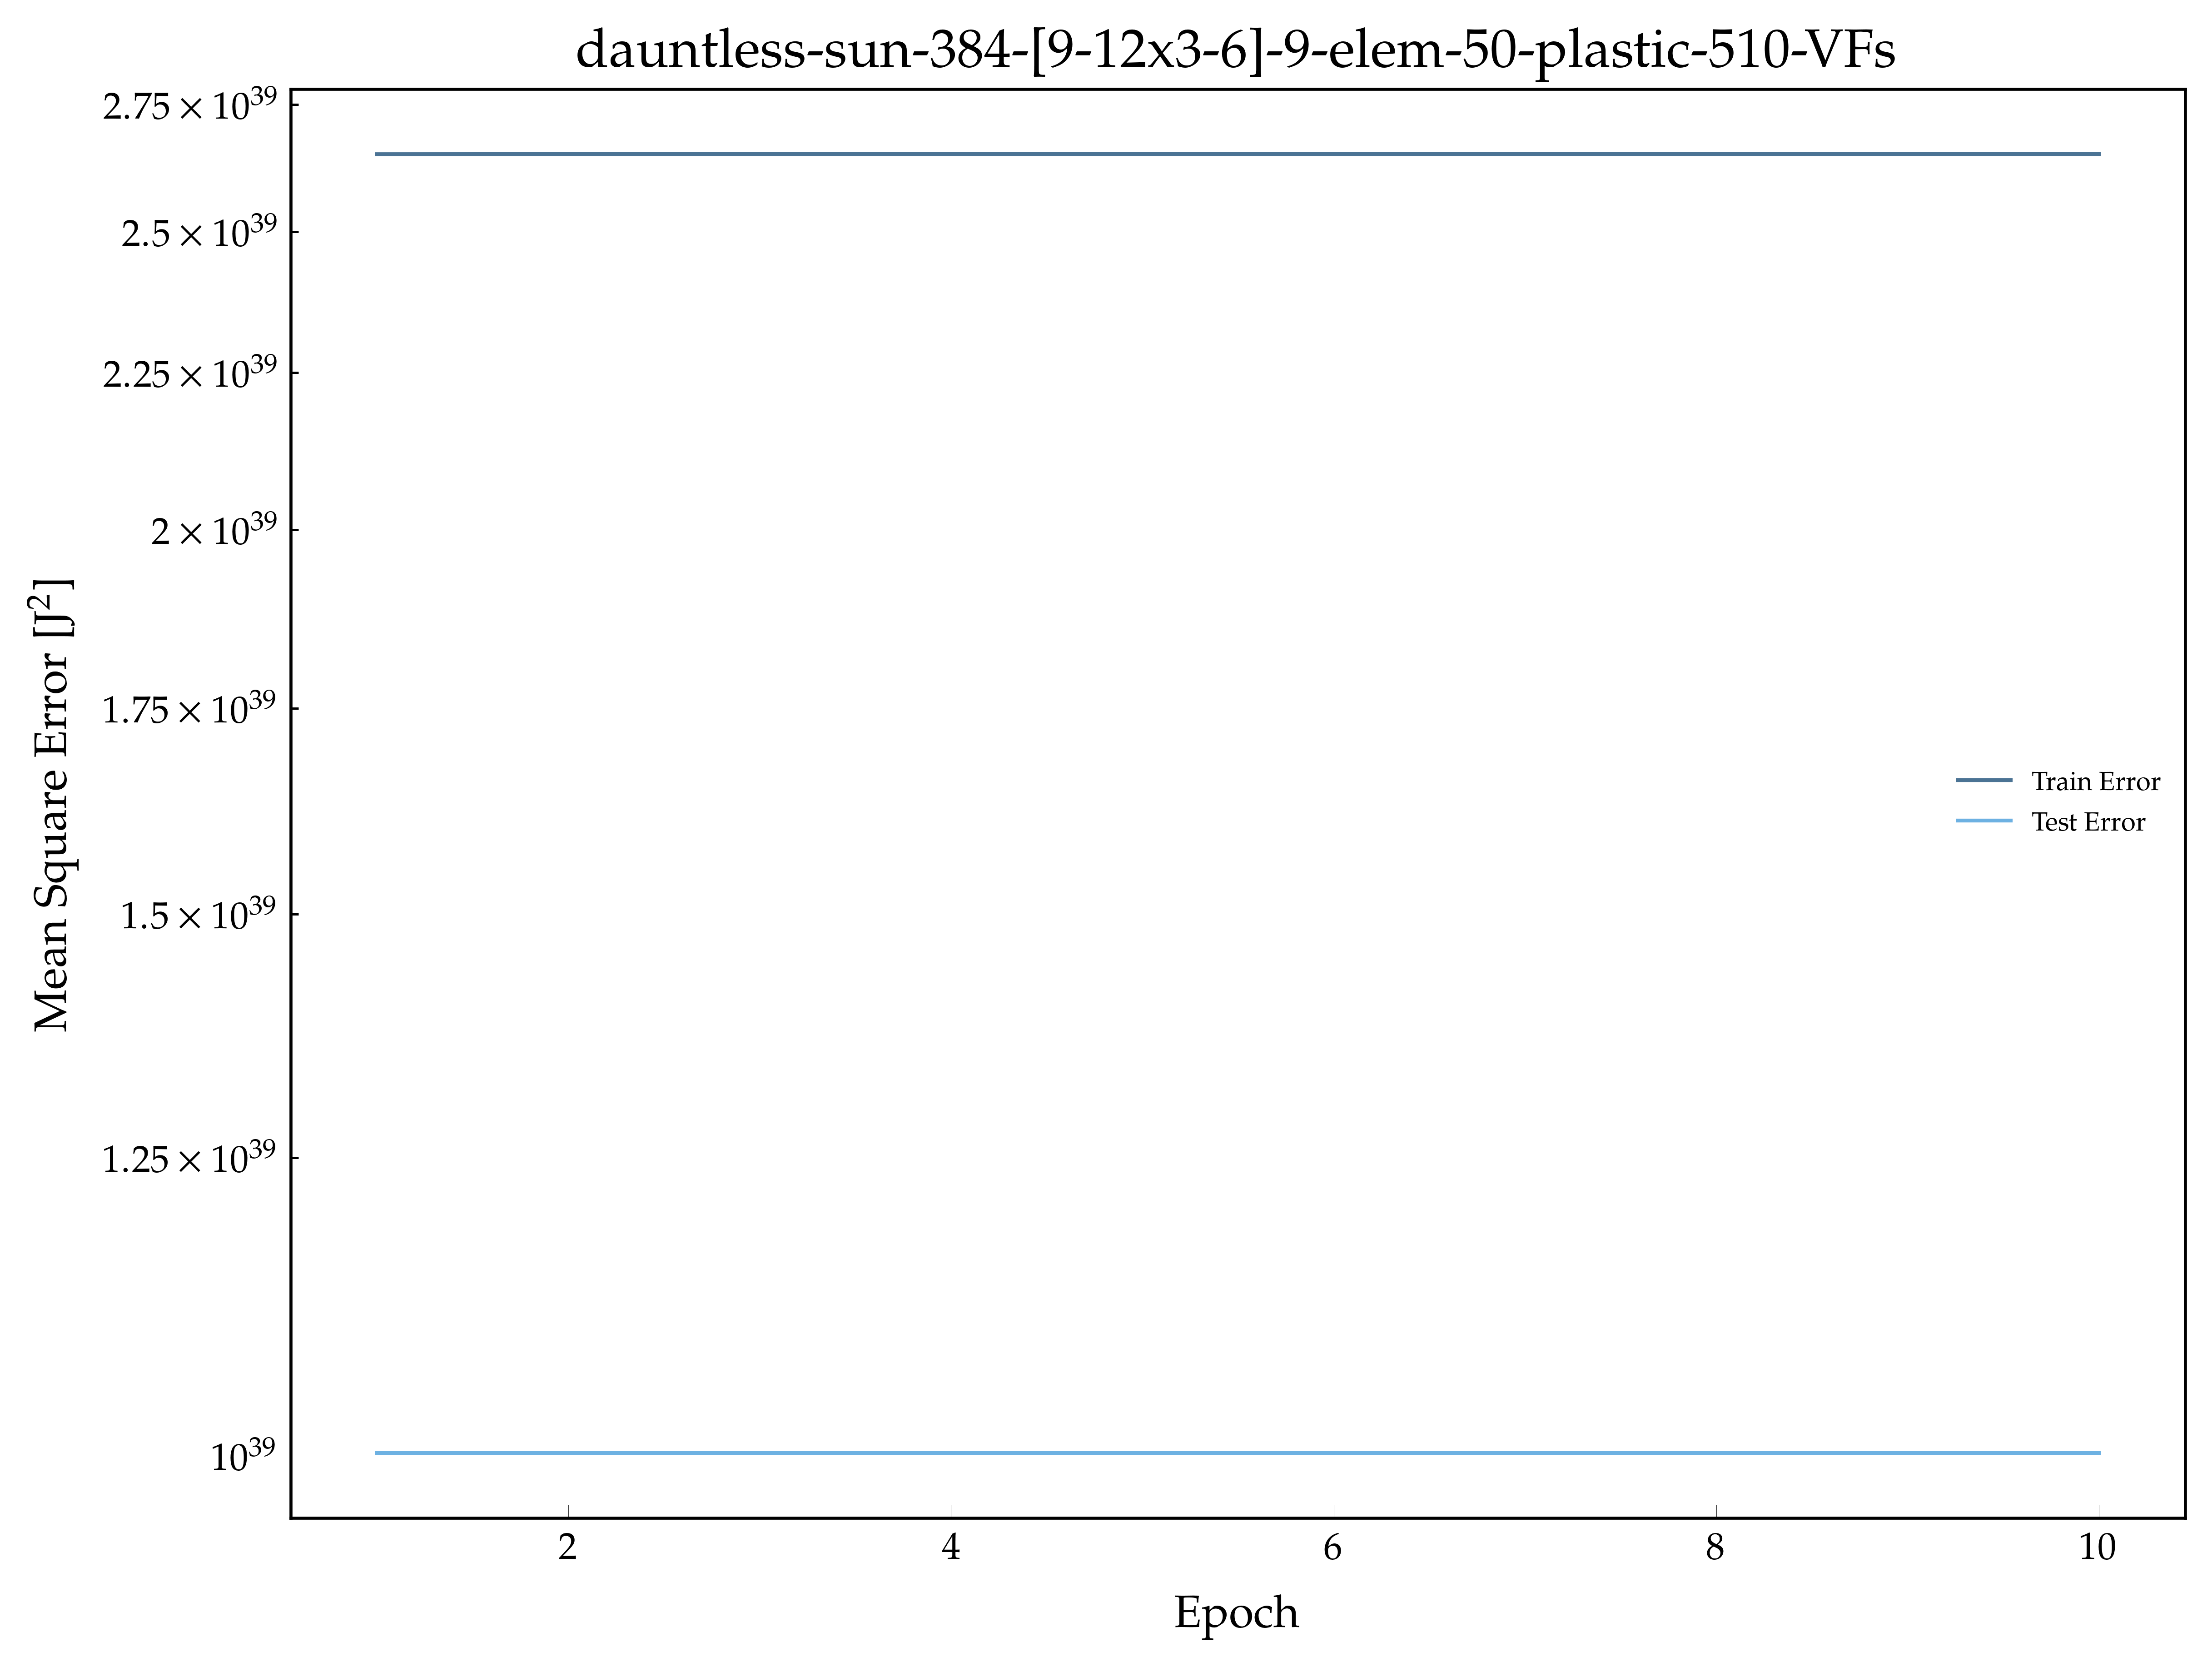

The file beside this chart, header and first rows:
, epoch, loss, val_loss
0, 1.0, 2.6498857666141513e+39, 1.0020711889786077e+39
1, 2.0, 2.6501114713948636e+39, 1.0020706436822731e+39
2, 3.0, 2.6501102740956995e+39, 1.0020702044620782e+39
3, 4.0, 2.650109172784427e+39, 1.0020698467281282e+39
4, 5.0, 2.650108297122552e+39, 1.0020695050236368e+39
5, 6.0, 2.650107375259928e+39, 1.0020692066620767e+39
6, 7.0, 2.6501066308179582e+39, 1.0020688859978645e+39
7, 8.0, 2.650105763808327e+39, 1.0020686091290856e+39
8, 9.0, 2.650105148193035e+39, 1.0020682786459803e+39
9, 10.0, 2.6501042865129478e+39, 1.0020679995991178e+39
